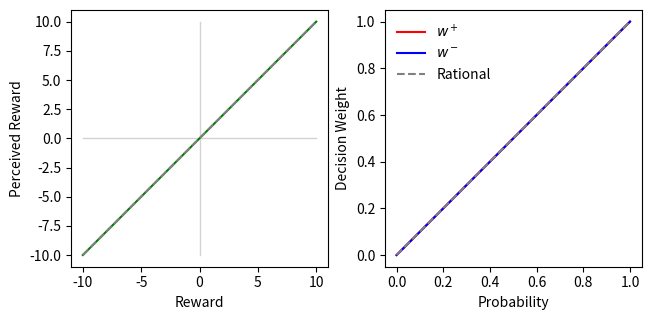

Source code (Python):
import numpy as np
import matplotlib.pyplot as plt
from collections import deque

class CumulativeProspectTheory(object):
    def __init__(self,b,lam,eta_p,eta_n,delta_p,delta_n):
        """
        :param b: reference point determining if outcome is gain or loss
        :param lam: loss-aversion parameter
        :param eta_p: exponential gain on positive outcomes
        :param eta_n: exponential loss on negative outcomes
        :param delta_p: probability weighting for positive outcomes
        :param delta_n: probability weighting for negative outcomes
        """
        self.track_value_history = isinstance(b, str)

        self.b = b if isinstance(b, (int, float)) else 0
        self.lam = lam
        self.eta_p = eta_p
        self.eta_n = eta_n
        self.delta_p = delta_p
        self.delta_n = delta_n

        self.value_history = deque(maxlen=1000)
        self.value_history.append(0)

    def recalc_b(self):
        # TODO: this might be very inefficient this way
        if self.track_value_history:
            self.b = np.mean(self.value_history)
        return self.b

    def expectation_PT(self, values, p_values):
        if self.track_value_history:
            self.value_history.extend(values)

        # arrange all samples in ascending order
        vp = values[np.where(values > self.b)[0]]
        vn = values[np.where(values <= self.b)[0]]
        u_plus = self.u_plus(vp)
        u_neg = -1 * self.u_neg(vn)
        u = np.hstack([u_neg, u_plus])


        pp = p_values[np.where(values > self.b)[0]]
        pn = p_values[np.where(values <= self.b)[0]]
        w_plus = self.w_plus(pp)
        w_neg = self.w_neg(pn)
        w = np.hstack([w_neg, w_plus])
        rho = np.sum(u*w)
        return rho

    def expectation(self, values, p_values):
        if self.track_value_history:
            self.value_history.extend(values)

        # arrange all samples in ascending order
        sorted_idxs = np.argsort(values)
        sorted_v = values[sorted_idxs]
        sorted_p = p_values[sorted_idxs]
        K = len(sorted_v)  # number of samples

        # If there is only one value, return the utility of that value
        if K==1:
            if sorted_v[0]>self.b: return self.u_plus(sorted_v[0])
            else: return -1*self.u_neg(sorted_v[0])

        elif np.all(sorted_v<=self.b):
            Fk = [np.sum(sorted_p[0:i + 1]) for i in range(K)]
            l=K-1
            rho_p = 0
            rho_n = self.rho_neg(sorted_v, sorted_p, Fk, l, K)
            rho = rho_p - rho_n
            return rho
        elif np.all(sorted_v > self.b):
            Fk = [np.sum(sorted_p[i:K]) for i in range(K)]
            l = -1
            rho_p = self.rho_plus(sorted_v, sorted_p, Fk, l, K)
            rho_n = 0
            rho = rho_p - rho_n
            return rho
        else:
            l = np.where(sorted_v <= self.b)[0][-1]  # idx of highest loss
            # Fk = [np.sum(sorted_p[0:i + 1]) for i in range(l + 1)] + \
            #      [np.sum(sorted_p[i:K]) for i in range(l + 1, K)]  # cumulative probability
            # Fk = [np.sum(sorted_p[0:i + 1]) for i in range(l)] + \
            #      [np.sum(sorted_p[i:K]) for i in range(l, K)]  # cumulative probability
            Fk = [np.sum(sorted_p[0:i + 1]) for i in range(l+1)] + \
                 [np.sum(sorted_p[i:K]) for i in range(l+1, K)]  # cumulative probability
            rho_p = self.rho_plus(sorted_v, sorted_p, Fk, l, K)
            rho_n = self.rho_neg(sorted_v, sorted_p, Fk, l, K)
            rho = rho_p - rho_n
            return rho

    def rho_plus(self,sorted_v,sorted_p,Fk,l,K):
        rho_p = 0
        for i in range(l + 1, K - 1):
            rho_p += self.u_plus(sorted_v[i]) * (self.w_plus(Fk[i]) - self.w_plus(Fk[i + 1]))
        rho_p += self.u_plus(sorted_v[K - 1]) * self.w_plus(sorted_p[K - 1])
        return rho_p
    def rho_neg(self,sorted_v,sorted_p,Fk,l,K):
        rho_n = self.u_neg(sorted_v[0]) * self.w_neg(sorted_p[0])
        for i in range(1, l + 1):
            rho_n += self.u_neg(sorted_v[i]) * (self.w_neg(Fk[i]) - self.w_neg(Fk[i - 1]))

        return rho_n
    def u_plus(self,v):
        return np.abs(v-self.b)**self.eta_p
    def u_neg(self, v):
        # return -1*self.lam * np.abs(v-self.b) ** self.eta_n
        return self.lam * np.abs(v-self.b) ** self.eta_n

    def w_plus(self,p):
        delta = self.delta_p
        return p**delta/((p**delta + (1-p)**delta)**(1/delta))
    def w_neg(self,p):
        delta = self.delta_n
        return p**delta/((p**delta + (1-p)**delta)**(1/delta))

    def plot_curves(self):
        fig,axs = plt.subplots(1,2,constrained_layout=True)

        # Plot utility functions
        v = np.linspace(-10,10,100)
        vp = v[np.where(v>=self.b)[0]]
        vn = v[np.where(v<=self.b)[0]]
        u_plus = self.u_plus(vp)
        u_neg = -1*self.u_neg(vn)
        u = np.hstack([u_neg,u_plus])
        # axs[0].plot(vp,u_plus,color='r')
        # axs[0].plot(vn,u_neg,color='b')
        axs[0].plot(v, u, color='g')
        axs[0].plot(v, v, color='gray',linestyle='--')
        axs[0].set_xlabel('Reward')
        axs[0].set_ylabel('Perceived Reward')
        axs[0].plot([v[0], v[-1]], [0, 0], c="lightgrey", zorder=1, lw=1)
        axs[0].plot([0, 0], [v[0], v[-1]], c="lightgrey", zorder=1, lw=1)
        #make axis square
        axs[0].set_aspect('equal', adjustable='box')

        # Plot probability weighting functions
        p = np.linspace(0,1,100)
        pp = self.w_plus(p)
        pn = self.w_neg(p)
        axs[1].plot(p, pp,color='r',label='$w^+$')
        axs[1].plot(p, pn,color='b',label='$w^-$')
        axs[1].plot(p, p, color='gray', label='Rational',linestyle='--')
        axs[1].set_xlabel('Probability')
        axs[1].set_ylabel('Decision Weight')
        axs[1].legend(frameon=False,ncol=1)
        axs[1].set_aspect('equal', adjustable='box')
        #
        #
        # w_plus = self.w_plus(v)
        # w_neg = self.w_neg(v)
        #
        # plt.plot(v,u_plus,label='u_plus')
        # plt.plot(v,u_neg,label='u_neg')
        # plt.plot(v,w_plus,label='w_plus')
        # plt.plot(v,w_neg,label='w_neg')
        # plt.legend()
        plt.show()

def main():
    # example from https://engineering.purdue.edu/DELP/education/decision_making_slides/Module_12___Cumulative_Prospect_Theory.pdf
    # values = np.array([80,60,40,20,0])
    # p_values = np.array([0.2,0.2,0.2,0.2,0.2])
    values = np.array([-10, -20, -1,1, 10, 20])
    # values = np.array([-80, 60, 40, 20, 0])
    p_values = np.array([0.2, 0.2, 0.2,0.2, 0.2, 0.2])

    # values =  np.array([-0.018, -0.018])#np.random.randint(-5,5,2)
    values = np.array([0.02, 0.02])  # np.random.randint(-5,5,2)
    p_values = np.array([0.5, 0.5])
    # values = np.array([-1,1])
    # p_values = np.ones(len(values)) / len(values)
    # cpt_params = {'b':2.0, 'lam':2.0,
    #               'eta_p':0.88,'eta_n':0.5,
    #               'delta_p':0.88,'delta_n':0.6}
    cpt_params = {'b': 0, 'lam': 1.0,
                  'eta_p': 1., 'eta_n': 1.,
                  'delta_p': 1., 'delta_n': 1.}
    CPT = CumulativeProspectTheory(**cpt_params)
    print(CPT.expectation(values,p_values))
    print(CPT.expectation_PT(values,p_values))

    print(np.sum(values*p_values))
    CPT.plot_curves()

if __name__ == "__main__":
    main()
